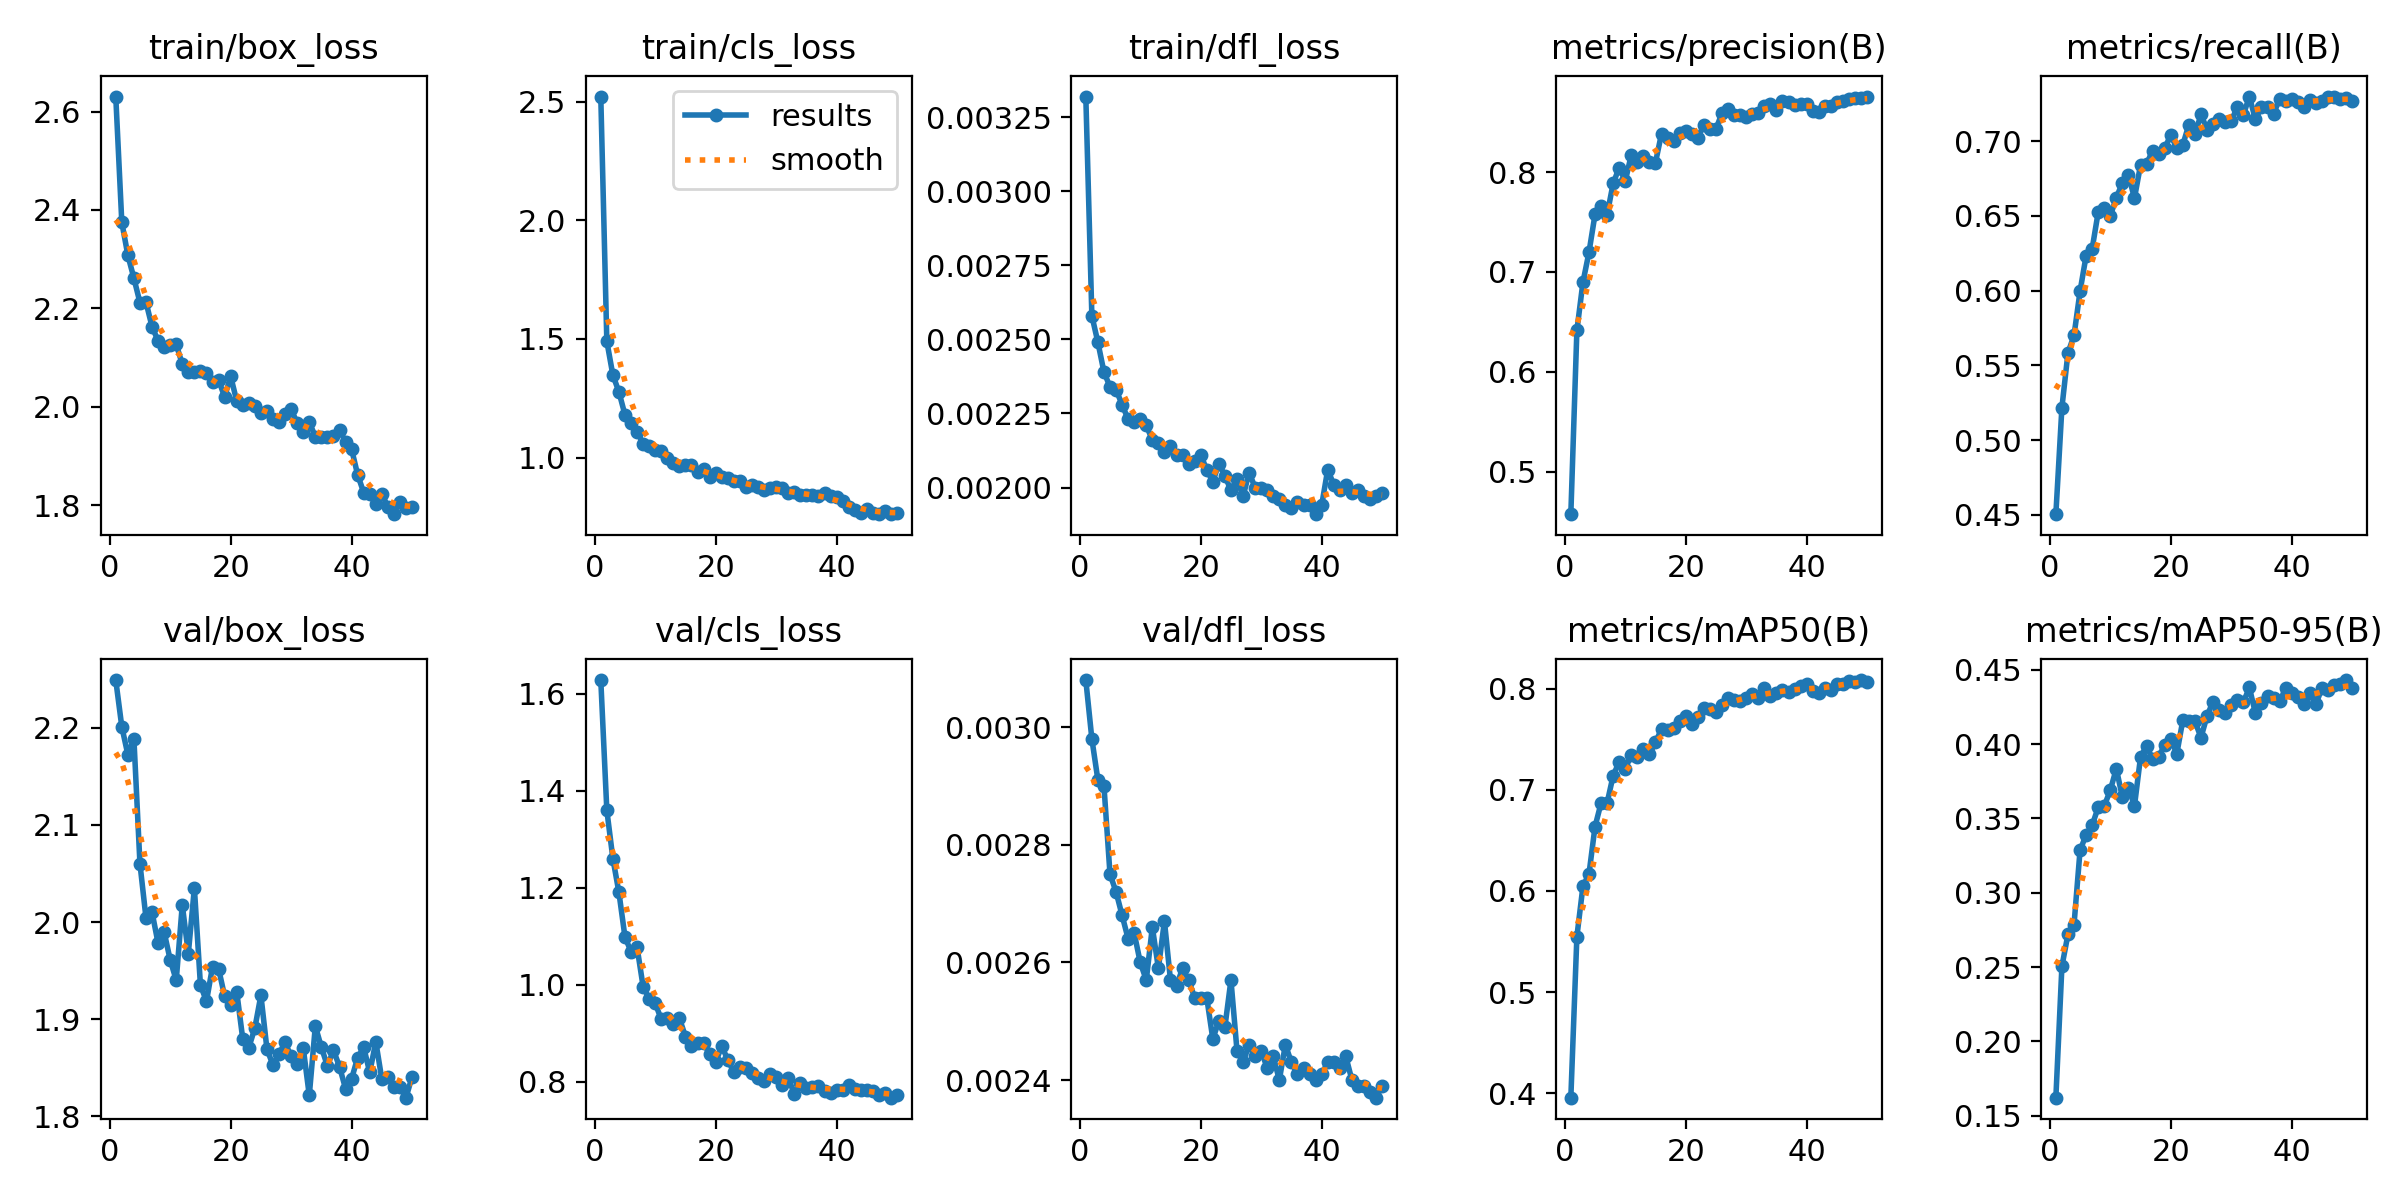

The table this chart was drawn from, first rows:
epoch, time, train/box_loss, train/cls_loss, train/dfl_loss, metrics/precision(B), metrics/recall(B), metrics/mAP50(B), metrics/mAP50-95(B), val/box_loss, val/cls_loss, val/dfl_loss, lr/pg0, lr/pg1, lr/pg2
1, 70.4, 2.631, 2.521, 0.00332, 0.4573, 0.4504, 0.3955, 0.1621, 2.249, 1.628, 0.00308, 0.0006588, 0.0006588, 0.0006588
2, 102.1, 2.375, 1.49, 0.00258, 0.6413, 0.5217, 0.5549, 0.2504, 2.201, 1.36, 0.00298, 0.001299, 0.001299, 0.001299
3, 135.4, 2.308, 1.348, 0.00249, 0.6895, 0.5583, 0.6044, 0.272, 2.172, 1.26, 0.00291, 0.001913, 0.001913, 0.001913
4, 167.6, 2.261, 1.277, 0.00239, 0.7196, 0.57, 0.6167, 0.2784, 2.189, 1.19, 0.0029, 0.001881, 0.001881, 0.001881
5, 199.9, 2.212, 1.18, 0.00234, 0.7576, 0.5996, 0.6636, 0.3285, 2.06, 1.098, 0.00275, 0.001842, 0.001842, 0.001842
6, 231.8, 2.212, 1.144, 0.00233, 0.7661, 0.6233, 0.6869, 0.3389, 2.004, 1.069, 0.00272, 0.001802, 0.001802, 0.001802
7, 263.5, 2.163, 1.11, 0.00228, 0.7574, 0.6279, 0.687, 0.3453, 2.01, 1.077, 0.00268, 0.001762, 0.001762, 0.001762
8, 295, 2.134, 1.059, 0.00223, 0.7887, 0.6525, 0.7141, 0.3574, 1.978, 0.9964, 0.00264, 0.001723, 0.001723, 0.001723
9, 326.5, 2.121, 1.049, 0.00222, 0.8044, 0.6555, 0.7276, 0.3583, 1.99, 0.971, 0.00265, 0.001683, 0.001683, 0.001683
10, 357.5, 2.126, 1.03, 0.00223, 0.7909, 0.6499, 0.7209, 0.3689, 1.961, 0.9621, 0.0026, 0.001644, 0.001644, 0.001644
11, 390.1, 2.127, 1.026, 0.00221, 0.8173, 0.6623, 0.7344, 0.3835, 1.94, 0.9287, 0.00257, 0.001604, 0.001604, 0.001604
12, 422, 2.087, 0.9981, 0.00216, 0.8096, 0.672, 0.7327, 0.3642, 2.018, 0.9318, 0.00266, 0.001564, 0.001564, 0.001564
13, 453.4, 2.071, 0.9769, 0.00215, 0.8159, 0.6774, 0.7403, 0.3707, 1.968, 0.9193, 0.00259, 0.001525, 0.001525, 0.001525
14, 485.3, 2.07, 0.9626, 0.00212, 0.8101, 0.662, 0.7349, 0.3584, 2.035, 0.9311, 0.00267, 0.001485, 0.001485, 0.001485
15, 517.4, 2.072, 0.9693, 0.00214, 0.8096, 0.684, 0.7473, 0.3912, 1.935, 0.8934, 0.00257, 0.001446, 0.001446, 0.001446
16, 549.2, 2.068, 0.9692, 0.00211, 0.8386, 0.6847, 0.7598, 0.3987, 1.918, 0.8731, 0.00256, 0.001406, 0.001406, 0.001406
17, 580.9, 2.05, 0.9383, 0.00211, 0.8344, 0.6937, 0.7596, 0.3899, 1.954, 0.8807, 0.00259, 0.001366, 0.001366, 0.001366
18, 612.6, 2.054, 0.951, 0.00208, 0.831, 0.6917, 0.7613, 0.3916, 1.952, 0.8806, 0.00257, 0.001327, 0.001327, 0.001327
19, 644, 2.02, 0.9195, 0.00209, 0.839, 0.6953, 0.768, 0.3993, 1.924, 0.8569, 0.00254, 0.001287, 0.001287, 0.001287
20, 676.1, 2.062, 0.9343, 0.00211, 0.8407, 0.7042, 0.7733, 0.4035, 1.915, 0.8404, 0.00254, 0.001248, 0.001248, 0.001248
21, 707, 2.012, 0.9175, 0.00206, 0.8384, 0.6953, 0.7649, 0.3935, 1.928, 0.8737, 0.00254, 0.001208, 0.001208, 0.001208
22, 739.1, 2.003, 0.9123, 0.00202, 0.8346, 0.6976, 0.7724, 0.4162, 1.88, 0.8454, 0.00247, 0.001168, 0.001168, 0.001168
23, 770.5, 2.007, 0.902, 0.00208, 0.8471, 0.7111, 0.7808, 0.4156, 1.871, 0.8201, 0.0025, 0.001129, 0.001129, 0.001129
24, 802.5, 2.001, 0.9002, 0.00204, 0.8429, 0.7046, 0.78, 0.4153, 1.891, 0.8315, 0.00249, 0.001089, 0.001089, 0.001089
25, 833.6, 1.987, 0.8777, 0.00199, 0.8431, 0.7179, 0.7772, 0.4044, 1.925, 0.8281, 0.00257, 0.00105, 0.00105, 0.00105
26, 865.7, 1.992, 0.8849, 0.00203, 0.8592, 0.7078, 0.7841, 0.4189, 1.869, 0.819, 0.00245, 0.00101, 0.00101, 0.00101
27, 898.2, 1.974, 0.8741, 0.00197, 0.8632, 0.7114, 0.7908, 0.4286, 1.853, 0.8079, 0.00243, 0.0009704, 0.0009704, 0.0009704
28, 929, 1.968, 0.8652, 0.00205, 0.8574, 0.7151, 0.7893, 0.423, 1.864, 0.8009, 0.00246, 0.0009308, 0.0009308, 0.0009308
29, 961.3, 1.986, 0.8733, 0.002, 0.8569, 0.7127, 0.7883, 0.421, 1.876, 0.8151, 0.00244, 0.0008912, 0.0008912, 0.0008912
30, 992.4, 1.995, 0.8754, 0.002, 0.8548, 0.7136, 0.7904, 0.4262, 1.862, 0.8103, 0.00245, 0.0008516, 0.0008516, 0.0008516
31, 1024, 1.966, 0.8707, 0.00199, 0.8582, 0.7227, 0.7944, 0.4295, 1.854, 0.7942, 0.00242, 0.000812, 0.000812, 0.000812
32, 1056, 1.949, 0.8513, 0.00197, 0.8592, 0.7176, 0.7912, 0.4281, 1.871, 0.8077, 0.00244, 0.0007724, 0.0007724, 0.0007724
33, 1088, 1.968, 0.8554, 0.00196, 0.8665, 0.7298, 0.8004, 0.4381, 1.822, 0.7752, 0.0024, 0.0007328, 0.0007328, 0.0007328
34, 1120, 1.939, 0.8405, 0.00194, 0.8684, 0.7146, 0.7926, 0.4207, 1.893, 0.7977, 0.00246, 0.0006932, 0.0006932, 0.0006932
35, 1153, 1.939, 0.8423, 0.00193, 0.8622, 0.7228, 0.7962, 0.4274, 1.871, 0.7883, 0.00243, 0.0006536, 0.0006536, 0.0006536
36, 1184, 1.938, 0.8407, 0.00195, 0.8716, 0.7226, 0.7989, 0.4325, 1.852, 0.79, 0.00241, 0.000614, 0.000614, 0.000614
37, 1216, 1.94, 0.8398, 0.00194, 0.8702, 0.7183, 0.7968, 0.4308, 1.868, 0.7919, 0.00242, 0.0005744, 0.0005744, 0.0005744
38, 1248, 1.953, 0.8509, 0.00194, 0.8668, 0.7282, 0.7997, 0.4289, 1.851, 0.7815, 0.00241, 0.0005348, 0.0005348, 0.0005348
39, 1281, 1.928, 0.8365, 0.00191, 0.8678, 0.727, 0.8028, 0.4374, 1.829, 0.7763, 0.0024, 0.0004952, 0.0004952, 0.0004952
40, 1313, 1.913, 0.8341, 0.00194, 0.8679, 0.7285, 0.8043, 0.4341, 1.839, 0.7825, 0.00241, 0.0004556, 0.0004556, 0.0004556
41, 1346, 1.861, 0.8181, 0.00206, 0.8608, 0.7259, 0.798, 0.4319, 1.86, 0.784, 0.00243, 0.000416, 0.000416, 0.000416
42, 1376, 1.825, 0.7935, 0.00201, 0.8597, 0.7231, 0.7956, 0.4268, 1.871, 0.7944, 0.00243, 0.0003764, 0.0003764, 0.0003764
43, 1407, 1.821, 0.7773, 0.00199, 0.8661, 0.7278, 0.8003, 0.434, 1.845, 0.7854, 0.00242, 0.0003368, 0.0003368, 0.0003368
44, 1437, 1.801, 0.7683, 0.00201, 0.8661, 0.7254, 0.799, 0.4269, 1.877, 0.7839, 0.00244, 0.0002972, 0.0002972, 0.0002972
45, 1468, 1.823, 0.7835, 0.00198, 0.8706, 0.7269, 0.8047, 0.4376, 1.838, 0.7824, 0.0024, 0.0002576, 0.0002576, 0.0002576
46, 1498, 1.796, 0.7687, 0.00199, 0.8712, 0.7299, 0.805, 0.4364, 1.841, 0.7815, 0.00239, 0.000218, 0.000218, 0.000218
47, 1528, 1.781, 0.7638, 0.00197, 0.873, 0.7293, 0.8072, 0.4398, 1.83, 0.773, 0.00239, 0.0001784, 0.0001784, 0.0001784
48, 1557, 1.806, 0.773, 0.00196, 0.8737, 0.7282, 0.8069, 0.4406, 1.83, 0.7771, 0.00238, 0.0001388, 0.0001388, 0.0001388
49, 1588, 1.793, 0.7617, 0.00197, 0.8746, 0.7291, 0.8086, 0.4431, 1.819, 0.7674, 0.00237, 9.92e-05, 9.92e-05, 9.92e-05
50, 1617, 1.795, 0.7667, 0.00198, 0.8756, 0.7266, 0.8063, 0.4376, 1.841, 0.7722, 0.00239, 5.96e-05, 5.96e-05, 5.96e-05
